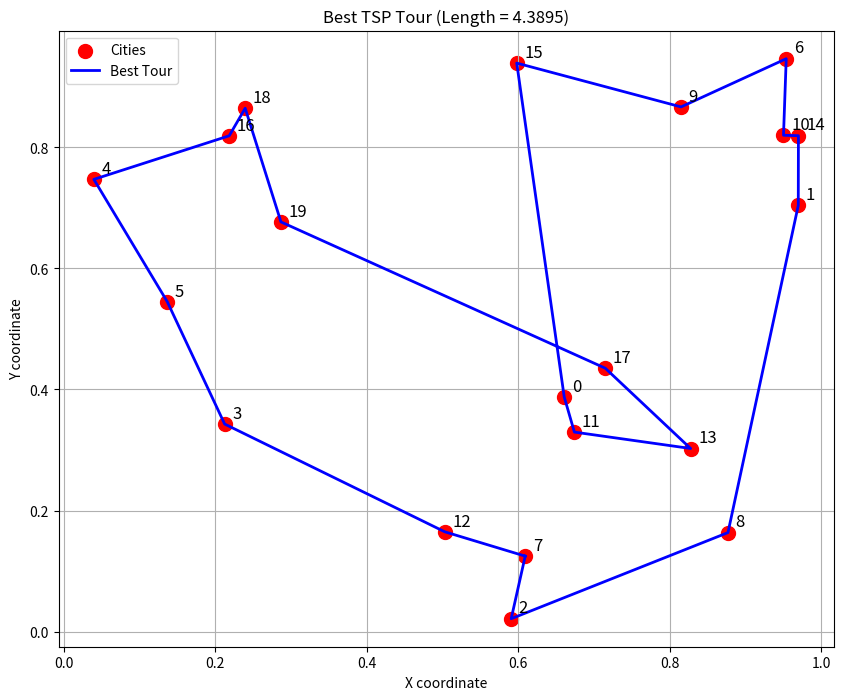

The script that saved this image:
import matplotlib.pyplot as plt
import numpy as np
import random
import math

class TSP:
    def __init__(self, cities):
        """Initialize the TSP solver with the 20 cities (2 x 20 matrix)"""
        self.cities = np.array(cities)          # shape: (2, 20)
        self.N = 20
        
        # Start with a random tour
        self.tour = list(range(self.N))
        random.shuffle(self.tour)
        
        # Compute initial length
        self.current_length = self.tour_length(self.tour)
        
        # Keep track of the best solution found
        self.best_tour = self.tour.copy()
        self.best_length = self.current_length
        
        # Simulated Annealing parameters (exactly from lecture)
        self.T = 2.0
        self.alpha = 0.99
        self.max_iter = 10**6   # you can increase this if you want better results

    def tour_length(self, tour):
        """Calculate total Euclidean distance of a tour (including return to start)"""
        total = 0.0
        for i in range(self.N - 1):
            c1 = self.cities[:, tour[i]]
            c2 = self.cities[:, tour[i + 1]]
            total += math.sqrt((c1[0] - c2[0])**2 + (c1[1] - c2[1])**2)
        
        # Close the loop: last city back to first
        c1 = self.cities[:, tour[-1]]
        c2 = self.cities[:, tour[0]]
        total += math.sqrt((c1[0] - c2[0])**2 + (c1[1] - c2[1])**2)
        
        return total

    def solve(self):
        """Run Simulated Annealing"""
        print("Starting Simulated Annealing...")
        
        for it in range(self.max_iter):
            # 1. Generate neighbor by swapping two random cities
            i = random.randint(0, self.N - 1)
            j = random.randint(0, self.N - 1)
            while i == j:
                j = random.randint(0, self.N - 1)
            
            new_tour = self.tour.copy()
            new_tour[i], new_tour[j] = new_tour[j], new_tour[i]
            
            # 2. Calculate new length
            new_length = self.tour_length(new_tour)
            
            # 3. Compute difference
            delta = new_length - self.current_length
            
            # 4. Acceptance decision (this is the core of Simulated Annealing)
            if delta < 0:                          # Better solution → always accept
                self.tour = new_tour
                self.current_length = new_length
                
                if self.current_length < self.best_length:   # New record!
                    self.best_tour = self.tour.copy()
                    self.best_length = self.current_length
                    
            else:                                  # Worse solution → accept with probability
                p = math.exp(-delta / self.T)
                if random.random() < p:
                    self.tour = new_tour
                    self.current_length = new_length
            
            # 5. Cool down the temperature
            self.T *= self.alpha
            
            # Optional: progress feedback every 10,000 iterations
            if (it + 1) % 10000 == 0:
                print(f"Iteration {it+1}/{self.max_iter} | Best length: {self.best_length:.4f}")
        
        print(f"\nFinished! Best tour length found: {self.best_length:.4f}")
        return self.best_tour, self.best_length

    def plot(self):
        """Plot the best tour using matplotlib (required by your homework)"""
        x = self.cities[0, self.best_tour]
        y = self.cities[1, self.best_tour]
        
        # Add the closing edge back to start
        x = np.append(x, x[0])
        y = np.append(y, y[0])
        
        plt.figure(figsize=(10, 8))
        plt.scatter(self.cities[0], self.cities[1], c='red', s=100, label='Cities')
        
        for i, (xi, yi) in enumerate(zip(self.cities[0], self.cities[1])):
            plt.text(xi + 0.01, yi + 0.01, str(i), fontsize=12)
        
        plt.plot(x, y, 'b-', linewidth=2, label='Best Tour')
        plt.title(f"Best TSP Tour (Length = {self.best_length:.4f})")
        plt.xlabel("X coordinate")
        plt.ylabel("Y coordinate")
        plt.legend()
        plt.grid(True)
        plt.show()


# ============================
# How to use the class (very simple!)
# ============================

# Paste your 20 cities here (2 rows × 20 columns)
cities = np.array([
    [0.6606, 0.9695, 0.5906, 0.2124, 0.0398, 0.1367, 0.9536, 0.6091, 0.8767, 0.8148,
     0.9500, 0.6740, 0.5029, 0.8274, 0.9697, 0.5979, 0.2184, 0.7148, 0.2395, 0.2867],
    [0.3876, 0.7041, 0.0213, 0.3429, 0.7471, 0.5449, 0.9464, 0.1247, 0.1636, 0.8668,
     0.8200, 0.3296, 0.1649, 0.3025, 0.8192, 0.9392, 0.8191, 0.4351, 0.8646, 0.6768]
])

# Create solver and run
solver = TSP(cities)
best_tour, best_length = solver.solve()

# Display the path (this is what your homework asks for)
solver.plot()
